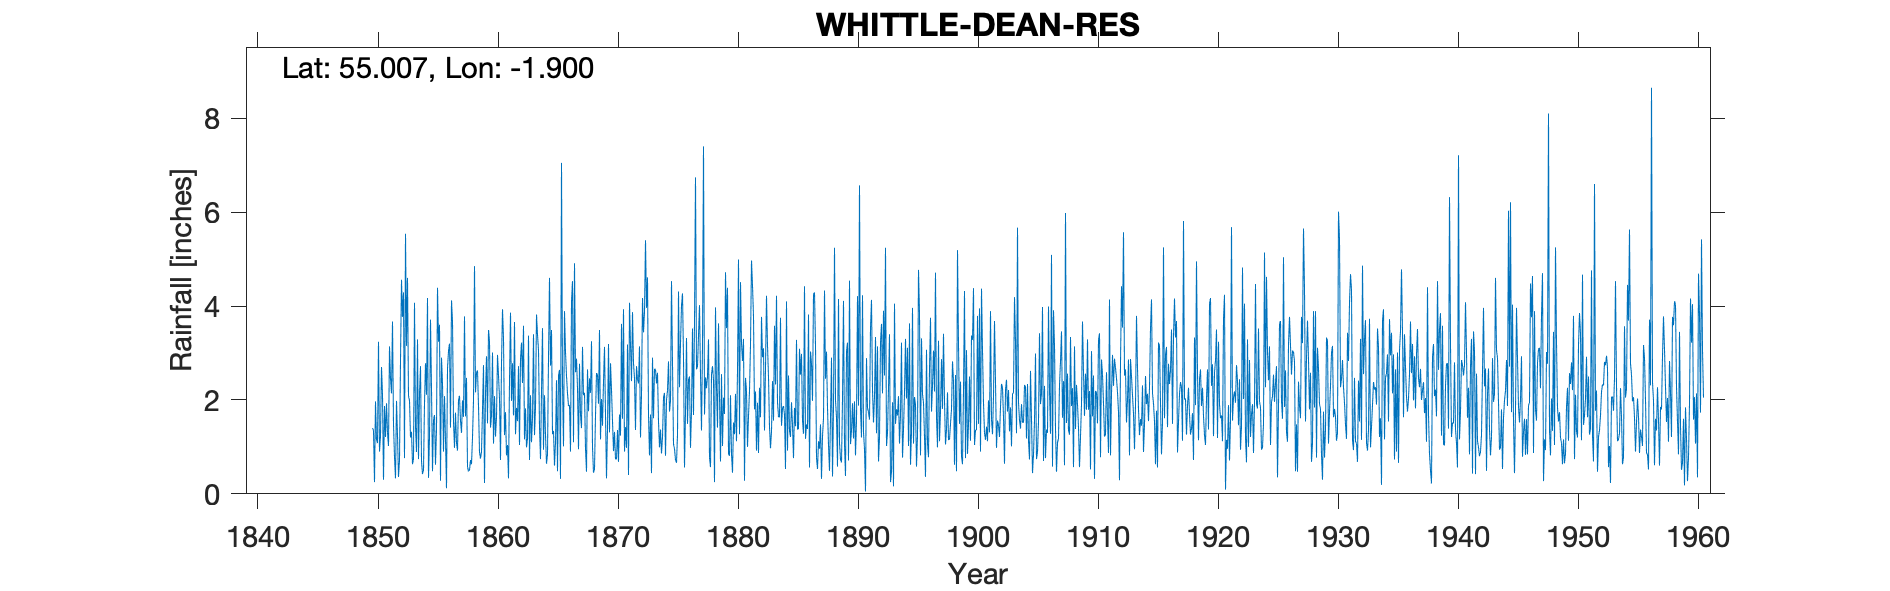

The file beside this chart, header and first rows:
WHITTLE DEAN RESERVOIR, , , , , , , , , , , , , , , , , , , , , , , 
Grid ref, NZ065680, Long, -1.9, Lat, 55.01, Elevation, 380, ft, , , , , , , , , , , , , , , 
Station no, 3570, , , , , , , , , , , , , , , , , , , , , , 
, 1850, 1851, 1852, 1853, 1854, 1855, 1856, 1857, 1858, 1859, 1860, 1861, 1862, 1863, 1864, 1865, 1866, 1867, 1868, 1869, 1870, 1871, 1872
January, 1.4, 1.87, 1.98, 2.08, 2.72, 0.48, 2.08, 1.09, 0.48, 0.75, 3.01, 1.25, 1.83, 3.37, 0.74, 1.27, 3.89, 2.88, 1.76, 1.16, 1.55, 0.9, 2.72
February, 1.35, 1.21, 1.24, 1.99, 0.7, 1.57, 1.15, 0.92, 0.5, 0.9, 1.07, 1.74, 1.55, 0.72, 2.17, 1.34, 3.02, 2.25, 2.46, 2.02, 0.91, 1.42, 2.43
March, 0.25, 1.93, 0.36, 1.2, 0.42, 1.68, 0.12, 2, 0.72, 1.78, 2.08, 0.82, 2.72, 2.1, 3.53, 0.6, 2.51, 0.95, 2.15, 1.45, 1.32, 0.98, 2.35
April, 1.97, 1.3, 0.72, 1.32, 0.5, 0.62, 2.67, 2.09, 0.63, 2.74, 1.22, 1.04, 1.04, 1.1, 0.94, 1.09, 2.14, 2.77, 3.25, 2.39, 0.74, 3.18, 3.14
May, 1.15, 1.02, 2.84, 0.63, 1.93, 1.38, 3.04, 1.56, 1.2, 0.23, 1.63, 0.33, 2.87, 1.62, 2.1, 2.42, 1.87, 1.68, 0.99, 3.13, 0.74, 0.4, 1.2
June, 1.08, 3.14, 4.56, 0.75, 2.78, 4.39, 3.2, 1.3, 1.99, 2.14, 2.96, 2.4, 3.22, 3.4, 1.25, 0.48, 1.89, 1.4, 0.45, 1.69, 1.36, 4.07, 2.1
July, 3.24, 2.46, 3.77, 4.07, 2.11, 3.24, 1.41, 1.99, 4.85, 2.93, 2.52, 3.86, 2.36, 1.25, 0.64, 2.52, 0.9, 3.13, 0.52, 0.33, 0.68, 3.18, 4.17
August, 0.9, 2.14, 4.29, 1.42, 4.17, 3.6, 4.12, 1.64, 2.16, 1.5, 2.04, 1.98, 3.58, 1.84, 0.84, 2.64, 4.1, 2.1, 1.67, 1.4, 1.69, 2.4, 3.44
September, 1.23, 3.67, 0.76, 0.89, 0.34, 0.28, 3.68, 3.78, 2.58, 3.49, 0.72, 2.78, 1.16, 3.82, 2.89, 0.32, 4.53, 2.15, 2.57, 3.19, 1.24, 3.87, 3.88
October, 2.7, 1.48, 5.54, 3.29, 1.22, 2.9, 1.54, 1.65, 2.63, 3.25, 2.78, 1.67, 1.82, 3.39, 4.6, 7.05, 1.1, 0.96, 2.54, 1.31, 3.62, 2.78, 5.4
November, 2.11, 0.78, 3.15, 0.74, 3.71, 2.35, 0.98, 2.47, 1.88, 1.41, 3.93, 3.66, 0.99, 3.06, 2.73, 2.35, 4.91, 0.47, 1.92, 2.78, 1.6, 2.46, 3.96
December, 0.3, 0.33, 4.6, 2.13, 2.24, 0.9, 1.73, 0.58, 0.89, 1.66, 3.32, 1.27, 1.18, 1.42, 3.49, 1.01, 2.59, 2.65, 3.49, 2.21, 3.93, 1.36, 4.61
Total, 17.68, 21.33, 33.81, 20.51, 22.84, 23.39, 25.72, 21.07, 20.51, 22.78, 27.28, 22.8, 24.32, 27.09, 25.92, 23.09, 33.45, 23.39, 23.77, 23.06, 19.38, 27, 39.4
IDR 1861 Sep, , , , , , , , , , , , , , , , , , , , , , , 
